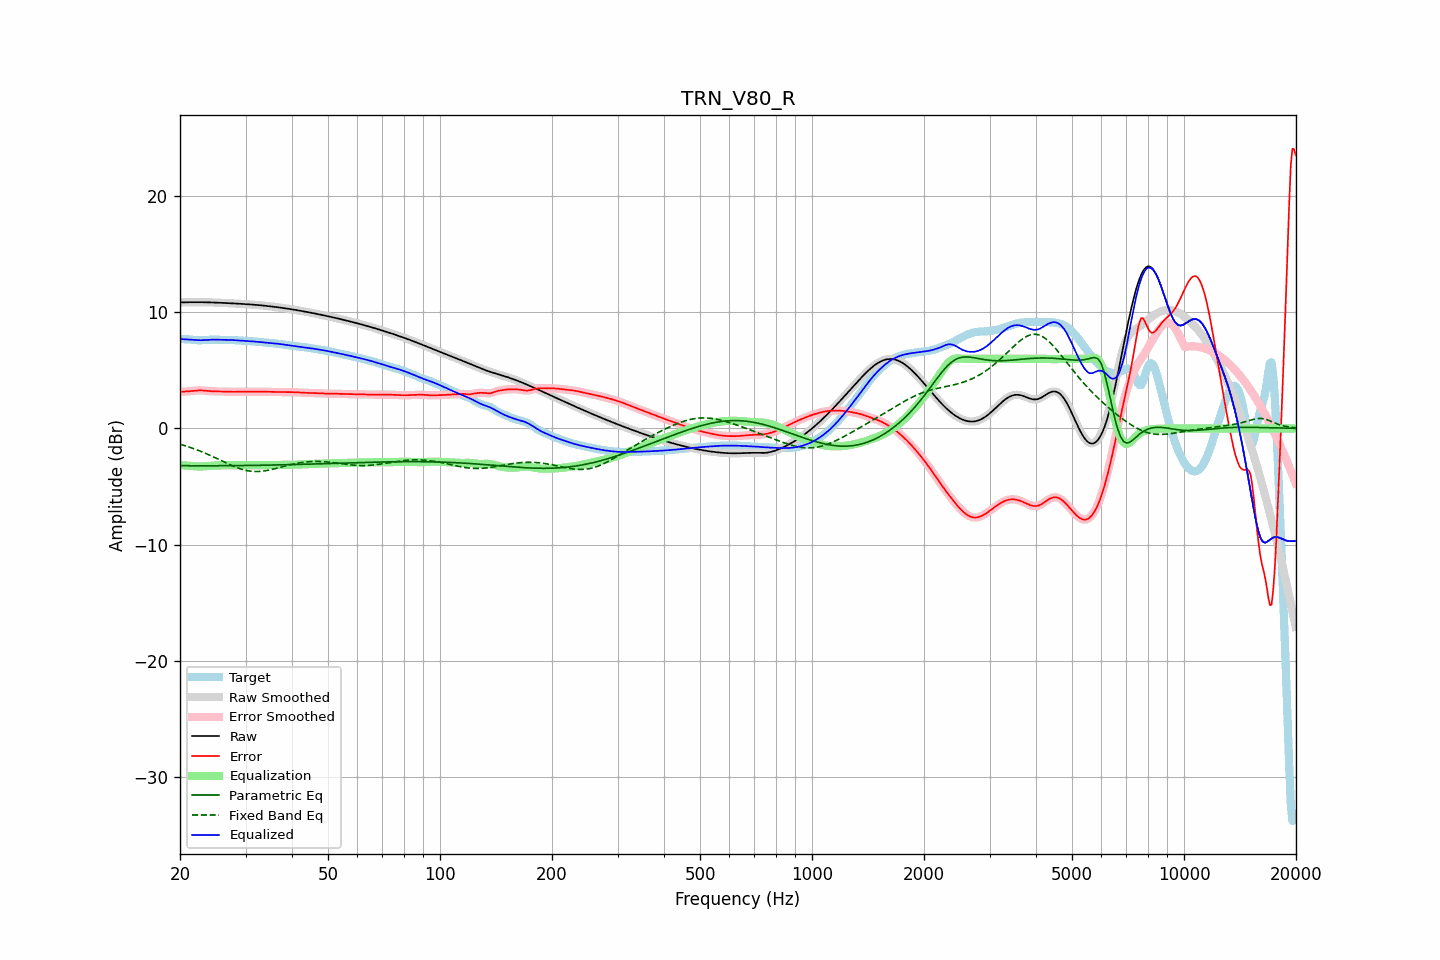

Values plotted in this chart, from the file beside it:
frequency, raw, error, smoothed, error_smoothed, equalization, parametric_eq, fixed_band_eq, equalized_raw, equalized_smoothed, target
20.00, 10.85, 3.16, 10.85, 3.16, -3.15, -3.21, -1.36, 7.70, 7.70, 7.69
20.20, 10.86, 3.17, 10.86, 3.17, -3.16, -3.21, -1.40, 7.70, 7.70, 7.69
20.40, 10.86, 3.17, 10.86, 3.17, -3.17, -3.21, -1.44, 7.69, 7.69, 7.69
20.61, 10.87, 3.18, 10.87, 3.18, -3.18, -3.21, -1.48, 7.68, 7.68, 7.69
20.81, 10.87, 3.18, 10.87, 3.18, -3.19, -3.21, -1.52, 7.67, 7.67, 7.69
21.02, 10.87, 3.19, 10.87, 3.19, -3.21, -3.21, -1.57, 7.67, 7.67, 7.68
21.23, 10.87, 3.21, 10.87, 3.21, -3.22, -3.21, -1.62, 7.66, 7.66, 7.67
21.44, 10.88, 3.22, 10.88, 3.22, -3.23, -3.21, -1.66, 7.65, 7.65, 7.65
21.66, 10.88, 3.24, 10.88, 3.24, -3.24, -3.21, -1.71, 7.64, 7.64, 7.64
21.87, 10.88, 3.26, 10.88, 3.26, -3.25, -3.21, -1.76, 7.62, 7.62, 7.62
22.09, 10.88, 3.27, 10.88, 3.27, -3.26, -3.21, -1.81, 7.61, 7.61, 7.61
22.31, 10.88, 3.28, 10.88, 3.28, -3.27, -3.21, -1.87, 7.61, 7.61, 7.60
22.54, 10.88, 3.28, 10.88, 3.28, -3.28, -3.21, -1.92, 7.60, 7.60, 7.60
22.76, 10.88, 3.28, 10.88, 3.28, -3.27, -3.21, -1.98, 7.60, 7.60, 7.59
22.99, 10.87, 3.27, 10.87, 3.27, -3.27, -3.21, -2.03, 7.60, 7.60, 7.60
23.22, 10.87, 3.26, 10.87, 3.26, -3.26, -3.21, -2.09, 7.61, 7.61, 7.61
23.45, 10.87, 3.25, 10.87, 3.25, -3.25, -3.21, -2.15, 7.62, 7.62, 7.62
23.69, 10.87, 3.24, 10.87, 3.24, -3.24, -3.21, -2.21, 7.63, 7.63, 7.63
23.92, 10.86, 3.22, 10.86, 3.22, -3.23, -3.21, -2.27, 7.63, 7.63, 7.64
24.16, 10.86, 3.21, 10.86, 3.21, -3.22, -3.21, -2.34, 7.64, 7.64, 7.65
24.40, 10.85, 3.20, 10.85, 3.20, -3.21, -3.21, -2.40, 7.65, 7.65, 7.65
24.65, 10.85, 3.20, 10.85, 3.20, -3.20, -3.21, -2.46, 7.65, 7.65, 7.65
24.89, 10.84, 3.19, 10.84, 3.19, -3.19, -3.21, -2.53, 7.65, 7.65, 7.65
25.14, 10.84, 3.19, 10.84, 3.19, -3.19, -3.21, -2.60, 7.65, 7.65, 7.65
25.39, 10.83, 3.19, 10.83, 3.19, -3.19, -3.21, -2.66, 7.64, 7.64, 7.64
25.65, 10.83, 3.19, 10.83, 3.19, -3.18, -3.21, -2.73, 7.64, 7.64, 7.64
25.91, 10.82, 3.19, 10.82, 3.19, -3.18, -3.21, -2.80, 7.64, 7.64, 7.63
26.16, 10.81, 3.18, 10.81, 3.18, -3.18, -3.21, -2.86, 7.64, 7.64, 7.63
26.43, 10.81, 3.18, 10.81, 3.17, -3.17, -3.21, -2.93, 7.63, 7.63, 7.63
26.69, 10.80, 3.17, 10.80, 3.17, -3.17, -3.21, -2.99, 7.63, 7.63, 7.63
26.96, 10.79, 3.16, 10.79, 3.16, -3.16, -3.21, -3.06, 7.63, 7.63, 7.63
27.23, 10.79, 3.16, 10.79, 3.16, -3.16, -3.21, -3.12, 7.63, 7.63, 7.63
27.50, 10.78, 3.15, 10.78, 3.16, -3.16, -3.20, -3.18, 7.62, 7.62, 7.63
27.77, 10.77, 3.16, 10.77, 3.16, -3.16, -3.20, -3.24, 7.61, 7.61, 7.62
28.05, 10.77, 3.16, 10.76, 3.16, -3.16, -3.20, -3.30, 7.61, 7.61, 7.61
28.33, 10.76, 3.16, 10.76, 3.16, -3.16, -3.20, -3.35, 7.60, 7.60, 7.59
28.62, 10.75, 3.17, 10.75, 3.17, -3.16, -3.20, -3.41, 7.59, 7.59, 7.58
28.90, 10.74, 3.17, 10.74, 3.17, -3.17, -3.20, -3.45, 7.58, 7.58, 7.57
29.19, 10.73, 3.17, 10.73, 3.17, -3.17, -3.20, -3.50, 7.57, 7.57, 7.56
29.48, 10.73, 3.17, 10.73, 3.17, -3.17, -3.19, -3.54, 7.56, 7.56, 7.56
29.78, 10.72, 3.17, 10.72, 3.17, -3.17, -3.19, -3.58, 7.55, 7.55, 7.55
30.08, 10.71, 3.17, 10.71, 3.17, -3.17, -3.19, -3.61, 7.54, 7.54, 7.54
30.38, 10.70, 3.17, 10.70, 3.17, -3.17, -3.19, -3.64, 7.53, 7.53, 7.53
30.68, 10.69, 3.17, 10.69, 3.17, -3.17, -3.19, -3.66, 7.52, 7.52, 7.52
30.99, 10.68, 3.17, 10.68, 3.17, -3.17, -3.18, -3.68, 7.51, 7.51, 7.51
31.30, 10.67, 3.16, 10.67, 3.17, -3.17, -3.18, -3.69, 7.50, 7.50, 7.50
31.61, 10.66, 3.16, 10.66, 3.16, -3.17, -3.18, -3.71, 7.49, 7.49, 7.49
31.93, 10.65, 3.17, 10.65, 3.17, -3.17, -3.18, -3.71, 7.48, 7.48, 7.48
32.24, 10.63, 3.17, 10.63, 3.17, -3.17, -3.18, -3.71, 7.47, 7.47, 7.47
32.57, 10.62, 3.17, 10.62, 3.17, -3.17, -3.17, -3.70, 7.45, 7.45, 7.45
32.89, 10.61, 3.17, 10.61, 3.17, -3.17, -3.17, -3.70, 7.44, 7.44, 7.44
33.22, 10.60, 3.17, 10.60, 3.17, -3.17, -3.17, -3.68, 7.43, 7.43, 7.43
33.55, 10.58, 3.17, 10.58, 3.17, -3.17, -3.17, -3.67, 7.42, 7.42, 7.41
33.89, 10.57, 3.16, 10.57, 3.16, -3.16, -3.16, -3.65, 7.41, 7.41, 7.40
34.23, 10.55, 3.16, 10.55, 3.16, -3.16, -3.16, -3.62, 7.39, 7.39, 7.39
34.57, 10.54, 3.15, 10.54, 3.15, -3.16, -3.16, -3.60, 7.38, 7.38, 7.38
34.92, 10.52, 3.15, 10.52, 3.15, -3.15, -3.16, -3.57, 7.37, 7.37, 7.37
35.27, 10.51, 3.15, 10.51, 3.15, -3.15, -3.15, -3.54, 7.36, 7.36, 7.36
35.62, 10.49, 3.14, 10.49, 3.14, -3.15, -3.15, -3.50, 7.34, 7.34, 7.34
35.97, 10.47, 3.14, 10.47, 3.14, -3.14, -3.15, -3.47, 7.33, 7.33, 7.33
... 635 more rows
